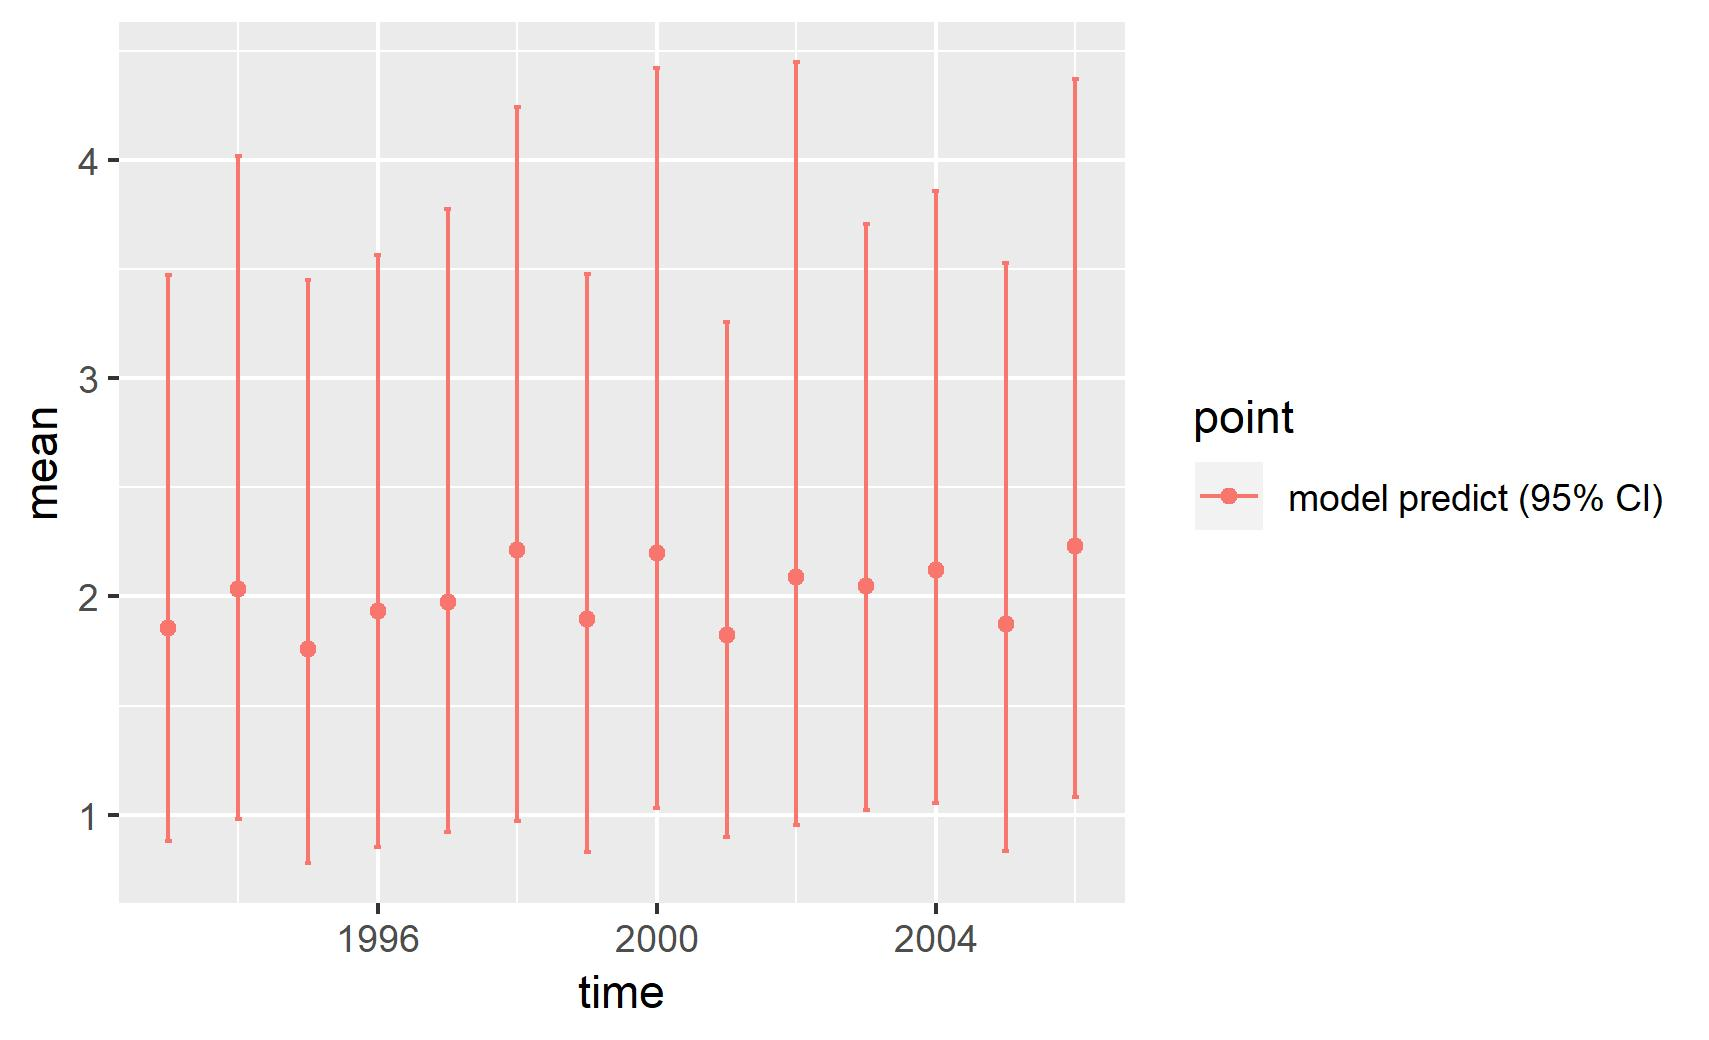

Data behind this chart, as committed beside it:
, point, mean, low, high, time
1, model predict (95% CI), 1.856, 0.8769, 3.472, 1993
2, model predict (95% CI), 2.036, 0.9777, 4.022, 1994
3, model predict (95% CI), 1.762, 0.7797, 3.453, 1995
4, model predict (95% CI), 1.936, 0.8524, 3.565, 1996
5, model predict (95% CI), 1.974, 0.9184, 3.776, 1997
6, model predict (95% CI), 2.211, 0.9691, 4.245, 1998
7, model predict (95% CI), 1.895, 0.8287, 3.476, 1999
8, model predict (95% CI), 2.199, 1.03, 4.422, 2000
9, model predict (95% CI), 1.825, 0.8987, 3.256, 2001
10, model predict (95% CI), 2.088, 0.9513, 4.449, 2002
11, model predict (95% CI), 2.048, 1.019, 3.708, 2003
12, model predict (95% CI), 2.121, 1.051, 3.859, 2004
13, model predict (95% CI), 1.876, 0.8311, 3.531, 2005
14, model predict (95% CI), 2.231, 1.079, 4.372, 2006
